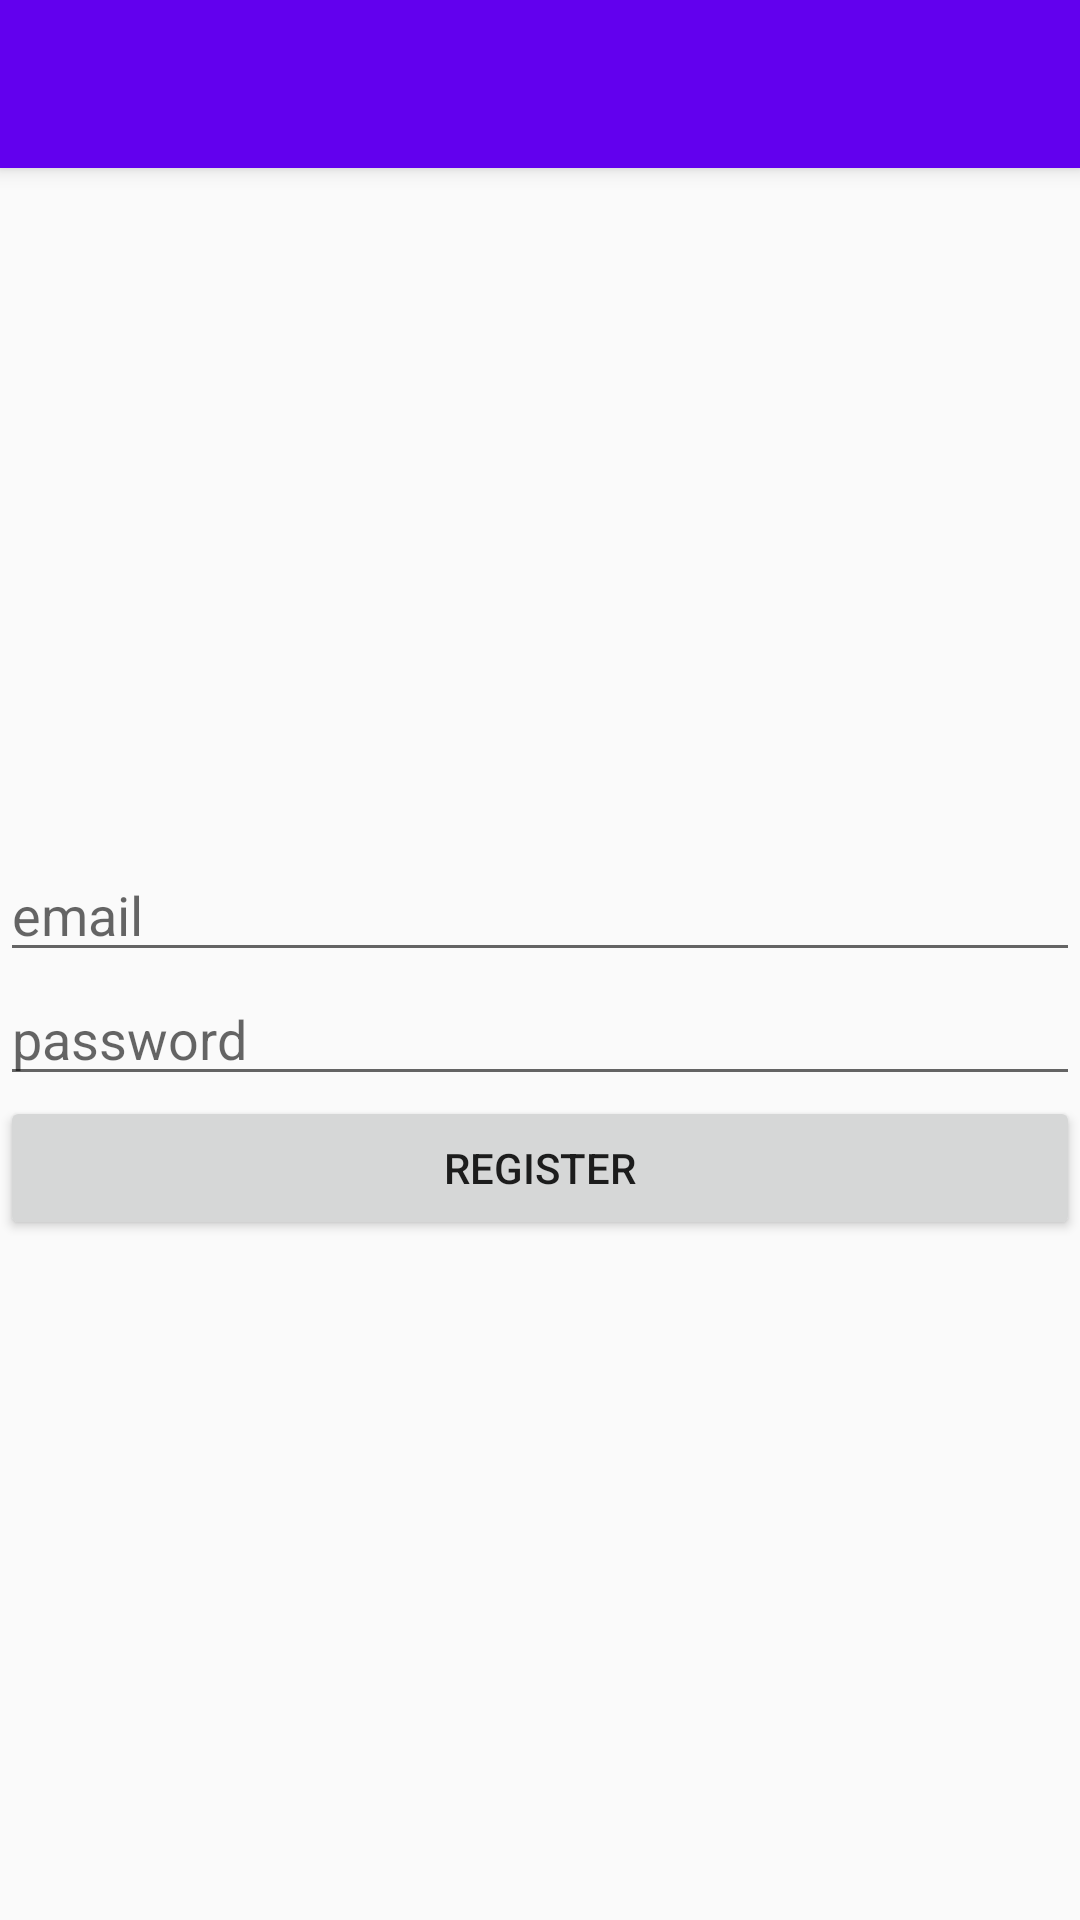

Produce the Android XML layout that renders to this screen, including the resource entries it uses.
<!-- AndroidManifest.xml: application theme MyTheme -->
<!-- res/layout/registration.xml -->
<?xml version="1.0" encoding="utf-8"?>
<RelativeLayout xmlns:android="http://schemas.android.com/apk/res/android"
    xmlns:app="http://schemas.android.com/apk/res-auto"
    xmlns:tools="http://schemas.android.com/tools"
    android:layout_width="match_parent"
    android:layout_height="match_parent"

    tools:context=".Registration">
    <android.support.v7.widget.Toolbar
        android:id="@+id/toolbar2"
        android:elevation="4dp"
        android:layout_width="match_parent"
        android:layout_height="wrap_content"
        android:background="?attr/colorPrimary"
        android:minHeight="?attr/actionBarSize"
        android:theme="?attr/actionBarTheme" >
    </android.support.v7.widget.Toolbar>

    <TextView
        android:id="@+id/userview"
        android:layout_width="wrap_content"
        android:layout_height="wrap_content"
        android:layout_alignParentEnd="true"
        android:layout_alignParentTop="true"
        android:layout_marginEnd="126dp"
        android:layout_marginTop="18dp"
        android:text="TextView"
        android:textColor="@android:color/holo_blue_bright"
        tools:text="MyText" />

    <LinearLayout
android:layout_below="@+id/toolbar2"
        android:layout_width="match_parent"
        android:layout_height="match_parent"
        android:gravity="center"
        android:orientation="vertical">

        <EditText
            android:id="@+id/remailinput"
            android:layout_width="match_parent"
            android:layout_height="wrap_content"
            android:ems="10"
            android:hint="email"
            android:inputType="textEmailAddress" />

        <EditText
            android:id="@+id/rpasswordinput"
            android:layout_width="match_parent"
            android:layout_height="wrap_content"
            android:ems="10"
            android:hint="password"
            android:inputType="textPassword" />

        <Button
            android:id="@+id/btnregistration"
            android:onClick="btnRegisterClick"
            android:layout_width="match_parent"
            android:layout_height="wrap_content"
            android:text="REGISTER" />

    </LinearLayout>
</RelativeLayout>
<!-- resources referenced by this layout -->
<resources>
  <style name="MyTheme" parent="Theme.AppCompat.Light.NoActionBar">
          
          <item name="colorPrimary">@color/colorPrimary</item>
          <item name="colorPrimaryDark">@color/colorPrimaryDark</item>
          <item name="colorAccent">@color/colorAccent</item>
      </style>
  <!-- not gathered from this repository: default colours our renderer supplied (Android Studio template values) -->
  <color name="colorPrimary">#FF6200EE</color>
  <color name="colorPrimaryDark">#FF3700B3</color>
  <color name="colorAccent">#FF03DAC5</color>
</resources>
